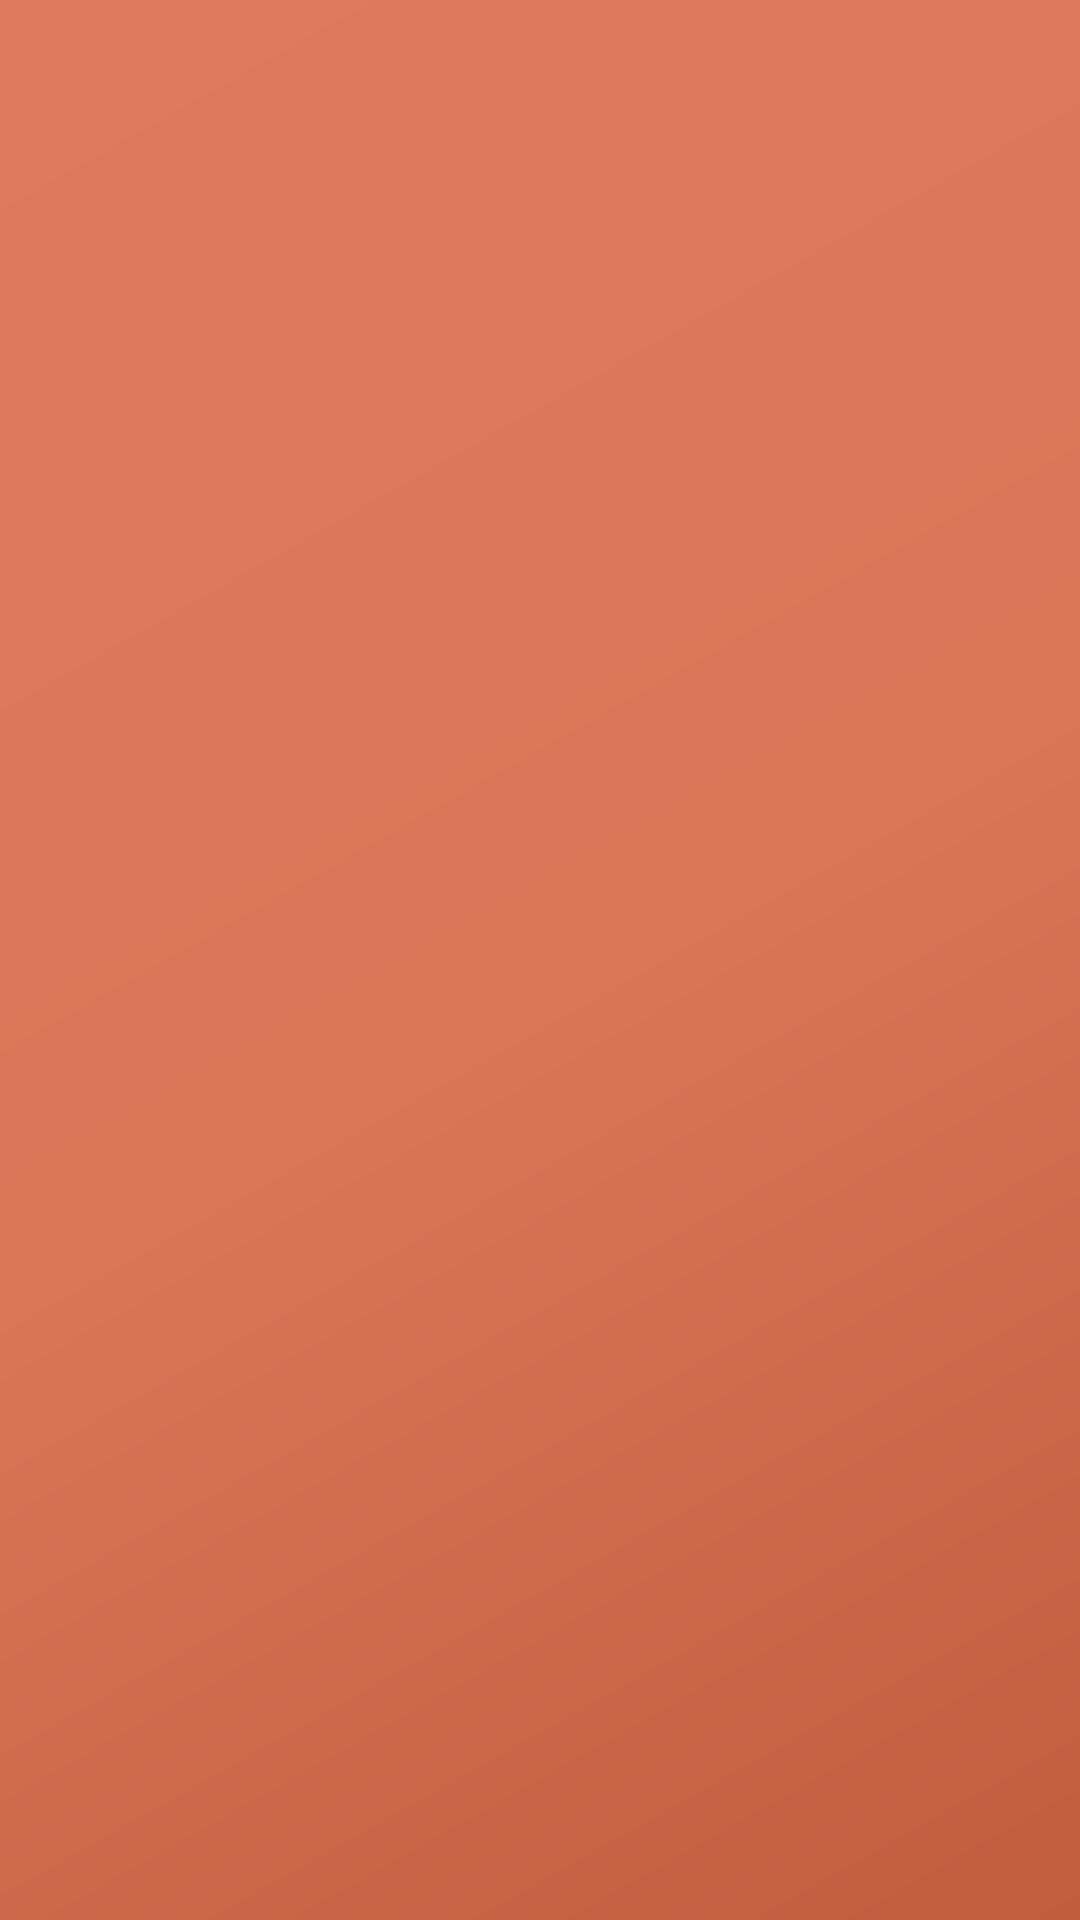

This screen was rendered from an Android layout file. Write that file and the resources it references.
<!-- AndroidManifest.xml: activity theme Theme.SilentSpot.Splash -->
<!-- res/layout/activity_splash.xml -->
<?xml version="1.0" encoding="utf-8"?>
<androidx.constraintlayout.widget.ConstraintLayout
    xmlns:android="http://schemas.android.com/apk/res/android"
    xmlns:app="http://schemas.android.com/apk/res-auto"
    android:layout_width="match_parent"
    android:layout_height="match_parent"
    android:background="@drawable/bg_splash">

    <LinearLayout
        android:id="@+id/layoutSplashContent"
        android:layout_width="wrap_content"
        android:layout_height="wrap_content"
        android:alpha="0"
        android:gravity="center"
        android:orientation="vertical"
        android:translationY="24dp"
        app:layout_constraintBottom_toBottomOf="parent"
        app:layout_constraintEnd_toEndOf="parent"
        app:layout_constraintStart_toStartOf="parent"
        app:layout_constraintTop_toTopOf="parent"
        app:layout_constraintVertical_bias="0.42">

        <ImageView
            android:id="@+id/ivSplashLogo"
            android:layout_width="88dp"
            android:layout_height="88dp"
            android:contentDescription="SilentSpot logo"
            android:src="@drawable/ic_logo" />

        <TextView
            android:id="@+id/tvSplashAppName"
            android:layout_width="wrap_content"
            android:layout_height="wrap_content"
            android:layout_marginTop="20dp"
            android:fontFamily="sans-serif-medium"
            android:letterSpacing="-0.02"
            android:text="@string/app_name"
            android:textColor="#FFFFFF"
            android:textSize="34sp" />

        <TextView
            android:id="@+id/tvSplashTagline"
            android:layout_width="wrap_content"
            android:layout_height="wrap_content"
            android:layout_marginTop="8dp"
            android:fontFamily="sans-serif"
            android:text="@string/app_tagline"
            android:textColor="#AACCF0"
            android:textSize="14sp" />

    </LinearLayout>

    <com.google.android.material.progressindicator.CircularProgressIndicator
        android:id="@+id/progressSplash"
        android:layout_width="wrap_content"
        android:layout_height="wrap_content"
        android:layout_marginBottom="64dp"
        android:alpha="0"
        android:indeterminate="true"
        app:indicatorColor="#FFFFFF"
        app:indicatorSize="36dp"
        app:layout_constraintBottom_toBottomOf="parent"
        app:layout_constraintEnd_toEndOf="parent"
        app:layout_constraintStart_toStartOf="parent"
        app:trackColor="#40FFFFFF"
        app:trackThickness="3dp" />

</androidx.constraintlayout.widget.ConstraintLayout>
<!-- resources referenced by this layout -->
<resources>
  <!-- drawable bg_splash (drawable) -->
  <?xml version="1.0" encoding="utf-8"?>
  <shape xmlns:android="http://schemas.android.com/apk/res/android"
      android:shape="rectangle">
      <gradient
          android:angle="135"
          android:centerColor="@color/colorPrimary"
          android:endColor="@color/colorPrimaryVariant"
          android:startColor="@color/colorPrimaryDark"
          android:type="linear" />
  </shape>
  <string name="app_name">SilentSpot</string>
  <string name="app_tagline">Find the quietest place to study</string>
  <style name="Theme.SilentSpot.Splash" parent="Base.Theme.SilentSpot">
          <item name="android:windowFullscreen">false</item>
          <item name="android:statusBarColor">@color/colorSplashStart</item>
          <item name="android:windowBackground">@drawable/bg_splash</item>
      </style>
  <color name="colorPrimary">#D97757</color>
  <color name="colorPrimaryVariant">#E07A5F</color>
  <color name="colorPrimaryDark">#C15C3D</color>
  <style name="Base.Theme.SilentSpot" parent="Theme.Material3.Light.NoActionBar">
  
          <item name="colorPrimary">@color/colorPrimary</item>
          <item name="colorOnPrimary">@color/colorTextOnPrimary</item>
          <item name="colorPrimaryContainer">@color/colorPrimaryLight</item>
          <item name="colorOnPrimaryContainer">@color/colorPrimaryDark</item>
  
          <item name="colorSecondary">@color/colorAccent</item>
          <item name="colorOnSecondary">@color/colorTextOnAccent</item>
          <item name="colorSecondaryContainer">@color/colorAccentLight</item>
  
          <item name="colorSurface">@color/colorSurface</item>
          <item name="colorOnSurface">@color/colorTextPrimary</item>
          <item name="colorSurfaceVariant">@color/colorOverlay</item>
          <item name="colorOnSurfaceVariant">@color/colorTextSecondary</item>
          <item name="android:colorBackground">@color/colorCanvas</item>
          <item name="colorOnBackground">@color/colorTextPrimary</item>
  
          <item name="colorOutline">@color/colorBorder</item>
          <item name="colorOutlineVariant">@color/colorDivider</item>
  
          <item name="android:statusBarColor">@color/colorPrimaryDark</item>
          <item name="android:windowLightStatusBar" tools:targetApi="23">false</item>
  
          <item name="android:windowBackground">@color/colorCanvas</item>
      </style>
  <color name="colorSplashStart">#1D1C1A</color>
  <color name="colorTextOnPrimary">#FFFFFF</color>
  <color name="colorPrimaryLight">#FBF7F1</color>
  <color name="colorAccent">#D97757</color>
  <color name="colorTextOnAccent">#FFFFFF</color>
  <color name="colorAccentLight">#F8EFE6</color>
  <color name="colorSurface">#FFFFFF</color>
  <color name="colorTextPrimary">#1D1C1A</color>
  <color name="colorOverlay">#F3EBE1</color>
  <color name="colorTextSecondary">#6B6661</color>
  <color name="colorCanvas">#FAFAF7</color>
  <color name="colorBorder">#E8E2D9</color>
  <color name="colorDivider">#E8E2D9</color>
</resources>
